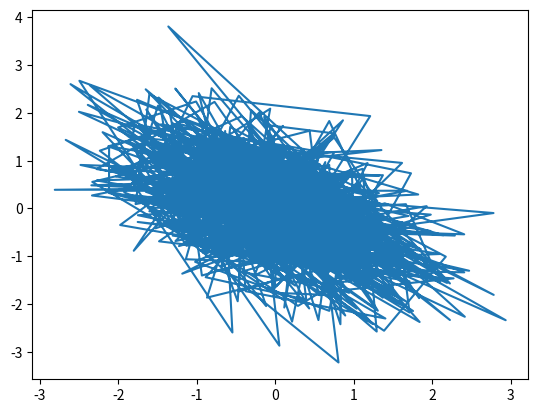

Python code for this plot:
import numpy as np
import matplotlib.pyplot as plt

mean_0 = (0,0)
cov_identity = [[1,0],[0,1]]
cov_doubled = [[2,0],[0,2]]
cov_d = [[1,0.5],[0.5,1]]
cov_e = [[1,-0.5],[-0.5,1]]
x1, x2 = np.random.multivariate_normal(mean_0, cov_e, 1000).T
plt.plot(x1,x2)
plt.show()